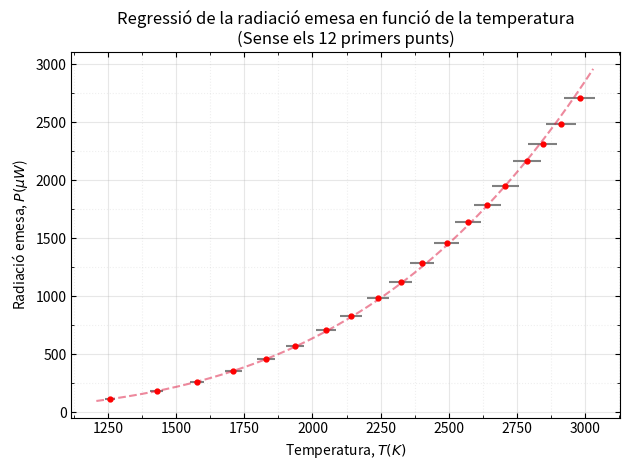

The matplotlib source for this figure: (Note: this script raises an exception after producing the figure.)


import matplotlib.pyplot as plt
from matplotlib.ticker import AutoMinorLocator

def graph(x, y, xerr=[], yerr=[], name="prova", xname="eix X", yname="eix Y", title="Gràfica", autoSave=True, line=False):

    if len(xerr) == 0:
        xerr = np.zeros(len(x))
    if len(yerr) == 0:
            yerr = np.zeros(len(x))

    fig, ax = plt.subplots()

    ax.errorbar(
        x, y,
        xerr=xerr,
        yerr=yerr,
        fmt="o",
        color="red",
        ecolor="grey",
        markersize = 3.5
    )

    if line:
        ax.plot(
            np.sort(x), np.sort(y),
            linestyle="--",
            color="red",
            alpha=0.2
        )

    # Eixos
    ax.set_xlabel(xname)
    ax.set_ylabel(yname)
    ax.set_title(title)

    # Grid principal i secundària
    ax.grid(True, which="major", linestyle="-", alpha=0.3)
    ax.grid(True, which="minor", linestyle=":", alpha=0.2)

    # Subticks
    ax.xaxis.set_minor_locator(AutoMinorLocator(2))
    ax.yaxis.set_minor_locator(AutoMinorLocator(2))

    # Eixos als quatre costats
    ax.tick_params(
        axis="both",
        which="both",
        direction="in",
        top=True,
        right=True
    )

    plt.tight_layout()
    # plt.axis("equal")
    if autoSave:
        plt.savefig(f"GraficsP1b/{name}.png", dpi=300)
    else:
         return fig, ax
    


def graphReg(x, y, xerr=[], yerr=[], name="prova", xname="eix X", yname="eix Y", title="Gràfica"):
    if len(xerr) == 0:
            xerr = np.zeros(len(x))
    if len(yerr) == 0:
        yerr = np.zeros(len(x))

    fig, ax = plt.subplots()

    ax.errorbar(
        x, y,
        xerr=xerr,
        yerr=yerr,
        fmt="o",
        color="red",
        ecolor="grey",
        markersize = 3.5
    )

    idx = np.argsort(x)
    x = x[idx]
    y = y[idx]
    xerr = xerr[idx]
    yerr = yerr[idx]

    coef, cov = np.polyfit(lnT[:10], lnP[:10], 1, cov=True)

    pendent = coef[0]
    ordenada = coef[1]

    eps = 0.2
    ax.plot(
        [x[0]-eps, x[-1]+eps], [pendent*(x[0]-eps)+ordenada, pendent*(x[-1]+eps)+ordenada],
        linestyle="--",
        color="crimson",
        alpha=0.2
    )

    # Eixos
    ax.set_xlabel(xname)
    ax.set_ylabel(yname)
    ax.set_title(title)
    
    # Grid principal i secundària
    ax.grid(True, which="major", linestyle="-", alpha=0.3)
    ax.grid(True, which="minor", linestyle=":", alpha=0.2)

    # Subticks
    ax.xaxis.set_minor_locator(AutoMinorLocator(2))
    ax.yaxis.set_minor_locator(AutoMinorLocator(2))

    # Eixos als quatre costats
    ax.tick_params(
        axis="both",
        which="both",
        direction="in",
        top=True,
        right=True
    )

    plt.tight_layout()
    # plt.axis("equal")
    plt.savefig(f"GraficsP1b/{name}.png", dpi=300)
    plt.show()

import numpy as np


P = np.array([0.0798, 0.2412, 0.432, 0.6396, 0.861, 1.0926, 1.3356, 1.5888, 0.515, 1.272, 2.16, 3.192, 4.35, 5.64, 7.042, 8.568, 10.215, 11.95576, 13.65765, 15.7132, 17.615, 19.726, 22.0913, 24.37344, 26.39952, 28.71606, 31.4768, 33.5989, 36.14611, 39.121])

T = np.array([352.7822972, 437.679356, 526.7069832, 614.3250301, 698.550656, 780.5253316, 858.8500914, 934.1505688, 542.2441278, 822.2502998, 1060.148945, 1257.044816, 1428.039953, 1576.050262, 1709.958961, 1829.000868, 1936.044837, 2048.920561, 2141.289148, 2241.278107, 2323.517025, 2403.132707, 2492.781864, 2571.952714, 2641.476896, 2707.877056, 2788.067743, 2844.869901, 2911.316385, 2980.594648])

R = [111.9819549, 148.4537313, 186.7, 224.3407129, 260.5240418, 295.7403624, 329.3886792, 361.7377644, 193.3747573, 313.6654088, 415.8666667, 500.4531328, 573.9126437, 637.4978723, 695.0250497, 746.1654528, 792.1515419, 840.642953, 880.324498, 923.2797546, 958.6095941, 992.8124911, 1031.325769, 1065.337566, 1095.205155, 1123.730663, 1158.180583, 1182.582789, 1211.128199, 1240.890141]

Rad = np.array([3.545454545, 6.272727273, 12.04545455, 15.90909091, 20.90909091, 27.27272727, 34.54545455, 43.18181818, 13.40909091, 32.27272727, 65.90909091, 113.1818182, 182.7272727, 262.7272727, 354.5454545, 460.0, 573.6363636, 709.0909091, 829.0909091, 986.3636364, 1122.727273, 1286.363636, 1463.636364, 1636.363636, 1784.090909, 1954.545455, 2163.636364, 2309.090909, 2486.363636, 2706.818182])

inc_R = [0.5754131132, 0.4579595661, 0.4538619486, 0.4728894105, 0.4976148199, 0.5251729513, 0.551592236, 0.5768258384, 0.435731298, 0.5283895118, 0.6034799915, 0.6482740205, 0.677930628, 0.694559611, 0.7059004014, 0.7107390744, 0.7112344817, 0.7178752026, 0.7192593402, 0.7197679518, 0.7188764001, 0.7157721616, 0.7158088765, 0.7152375682, 0.7161385034, 0.7135304008, 0.7129260538, 0.7118661772, 0.7112037377, 0.7088973264]

inc_T = np.array([1.801130691, 3.112799561, 4.890380379, 6.695314141, 8.445199804, 10.15455587, 11.79039073, 13.36451393, 5.198845241, 11.02290661, 15.99731537, 20.11627822, 23.69419311, 26.79109847, 29.59329286, 32.08429333, 34.32420611, 36.68718736, 38.62064948, 40.71373271, 42.43527714, 44.1018295, 45.97884661, 47.63651737, 49.09238392, 50.48261235, 52.16183804, 53.35129068, 54.7427783, 56.19349683])

inc_P = np.array([0.000721576971, 0.0007400809772, 0.00104569793, 0.001343426797, 0.001639521404, 0.001934994487, 0.002231168531, 0.002527904627, 0.001155668335, 0.00213731444, 0.003128440276, 0.004128234893, 0.005131256923, 0.006137128723, 0.007143966186, 0.008152468587, 0.009162300402, 0.01020003032, 0.01114869959, 0.01223904941, 0.01319875043, 0.01421008873, 0.01532095129, 0.01635136075, 0.01724965678, 0.01822074086, 0.01936238721, 0.02021148247, 0.02121185773, 0.02233469639])

inc_Rad = np.array([0.2272727273, 0.2272727273, 0.2272727273, 0.2272727273, 0.2272727273, 0.2272727273, 0.2272727273, 0.2272727273, 0.9090909091, 0.9090909091, 0.9090909091, 0.9090909091, 0.9090909091, 0.9090909091, 2.272727273, 2.272727273, 2.272727273, 2.272727273, 4.545454545, 4.545454545, 4.545454545, 4.545454545, 4.545454545, 4.545454545, 4.545454545, 4.545454545, 4.545454545, 4.545454545, 4.545454545, 4.545454545])

T_ambient = 27.3+273.15

#Q7

fig, ax = graph(T[11:], Rad[11:], xerr=inc_T[11:], yerr=inc_Rad[11:], xname=r"Temperatura, $T(K)$", yname=r"Radiació emesa, $P(\mu W$)", title="Regressió de la radiació emesa en funció de la temperatura\n(Sense els 12 primers punts)", autoSave=False)


lnRad = np.log(Rad)

lnT   = np.log(T)


coef, cov = np.polyfit(lnT[11:], lnRad[11:], 1, cov=True)

pendent = coef[0]
ordenada = coef[1]

inc_pendent = np.sqrt(cov[0, 0])
inc_ordenada = np.sqrt(cov[1, 1])

print(f"Pendent = {pendent:.3f} ± {inc_pendent:.3f}")
print(f"Ordenada = {ordenada:.3f} ± {inc_ordenada:.3f}\n")


eix_x = np.linspace(int(T[11]-50), int(T[-1]+50), 1000)
plt.plot(eix_x, eix_x**pendent * np.e**ordenada, color="crimson", linestyle="--", alpha=0.5)

plt.savefig(f"GraficsP1b/Q7b.png", dpi=300)


graph(lnT, lnRad, line=True, name="Q8", xname=r"$\ln (T)$", yname=r"$\ln (P)$", title=r"$\ln (P)$ en funció de $\ln(T)$")

# #Q 2-5

# lnP = np.log(P)

# lnT = np.log(T-T_ambient)

# inc_lnP = inc_P/P

# inc_lnT = (inc_T + 0.1)/(T-T_ambient)


# graph(lnT, lnP, xerr=inc_lnT, yerr=inc_lnP, name="Q4", xname=r"$\ln(\Delta T)$", yname=r"$\ln(P)$", title=r"$\ln(P)$ en funció de $\ln(\Delta T)$, amb $\Delta T = T-T_a$")

# idx = np.argsort(T)
# lnT = lnT[idx]
# lnP = lnP[idx]

# for i in range(len(lnP)-3):
#     coef, cov = np.polyfit(lnT[:-i-1], lnP[:-i-1], 1, cov=True)

#     pendent = coef[0]
#     ordenada = coef[1]

#     inc_pendent = np.sqrt(cov[0, 0])
#     inc_ordenada = np.sqrt(cov[1, 1])

#     # print(f"Agafant desde n={i}:")
#     # print(f"Pendent = {pendent:.3f} ± {inc_pendent:.3f}")
#     # print(f"Ordenada = {ordenada:.3f} ± {inc_ordenada:.3f}\n")

# coef, cov = np.polyfit(lnT[:10], lnP[:10], 1, cov=True)

# pendent = coef[0]
# ordenada = coef[1]

# inc_pendent = np.sqrt(cov[0, 0])
# inc_ordenada = np.sqrt(cov[1, 1])

# print(f"Pendent = {pendent:.3f} ± {inc_pendent:.3f}")
# print(f"Ordenada = {ordenada:.3f} ± {inc_ordenada:.3f}\n")

# graphReg(lnT[:10], lnP[:10], xerr=inc_lnT[idx][:10], yerr=inc_lnP[idx][:10], name="Q5", xname=r"$\ln(\Delta T)$", yname=r"$\ln(P)$", title=r"$\ln(P)$ en funció de $\ln(\Delta T)$, regressió lineal (10 primers punts)")
